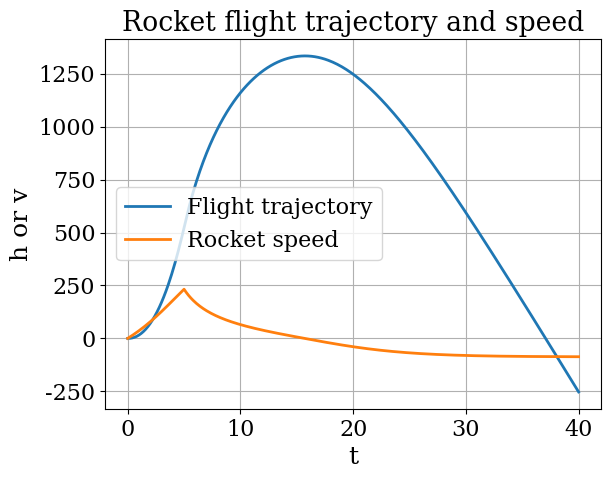

Here is the Python script that generated this plot:
import math
import numpy as np
import matplotlib.pyplot as plt

from matplotlib import rcParams
rcParams['font.family'] = 'serif'
rcParams['font.size'] = 16

# model parameters
g = 9.81
ms = 50.
rho = 1.091
r = 0.5
A = math.pi * r * r
ve = 325.
Cd = 0.15

# initial conditions
h0 = 0.
v0 = 0.
mp0 = 100.


def f(u):
    h = u[0]
    v = u[1]
    mp = u[2]
    mpdot = 20.
    if mp <= 0.0:
        mp = 0.0
        mpdot = 0.0
    return np.array([v,
                     (1/(ms+mp)) * (-(ms+mp)*g + mpdot*ve - 0.5*rho*v*abs(v)*A*Cd),
                     -mpdot])

def euler_step(u, f, dt):
    return u + dt * f(u)

T = 40.0
dt = 0.1
N = int(T/dt) + 1
t = np.linspace(0.0, T, N)

# initialize the array containing the solution for each time-step
u = np.empty((N,3))
u[0] = np.array([h0, v0, mp0])

for n in range(N-1):
    u[n+1] = euler_step(u[n], f, dt)

h = u[:,0]
v = u[:,1]

# visualization of the path
plt.figure()
plt.grid()
plt.xlabel(r't', fontsize=18)
plt.ylabel(r'h or v', fontsize=18)
plt.title('Rocket flight trajectory and speed')
plt.plot(t,h,lw=2)
plt.plot(t,v,lw=2)

plt.legend(['Flight trajectory', 'Rocket speed'])
plt.show()
